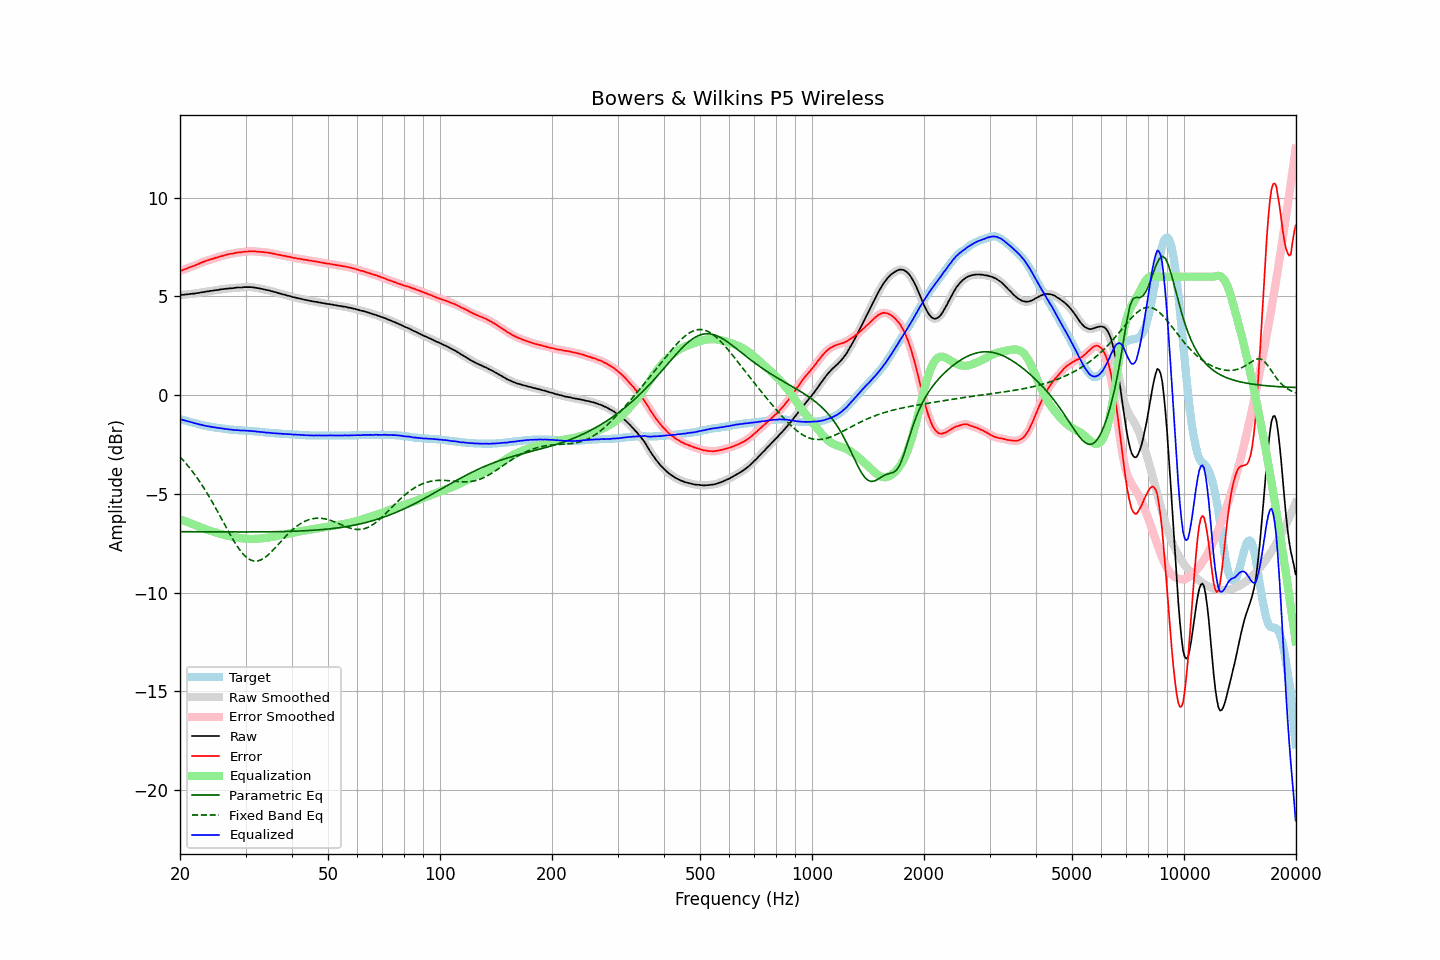

Values plotted in this chart, from the file beside it:
frequency, raw, error, smoothed, error_smoothed, equalization, parametric_eq, fixed_band_eq, equalized_raw, equalized_smoothed, target
20.00, 5.07, 6.29, 5.08, 6.29, -6.29, -6.92, -3.12, -1.21, -1.21, -1.21
20.20, 5.08, 6.32, 5.08, 6.32, -6.32, -6.92, -3.21, -1.23, -1.24, -1.23
20.40, 5.08, 6.35, 5.09, 6.35, -6.35, -6.92, -3.30, -1.26, -1.26, -1.26
20.61, 5.09, 6.38, 5.09, 6.38, -6.38, -6.92, -3.39, -1.28, -1.28, -1.28
20.81, 5.10, 6.41, 5.10, 6.41, -6.41, -6.92, -3.49, -1.30, -1.31, -1.30
21.02, 5.11, 6.45, 5.11, 6.44, -6.44, -6.92, -3.59, -1.33, -1.33, -1.33
21.23, 5.12, 6.48, 5.13, 6.48, -6.47, -6.92, -3.69, -1.35, -1.35, -1.35
21.44, 5.13, 6.51, 5.13, 6.51, -6.50, -6.92, -3.79, -1.37, -1.37, -1.37
21.66, 5.14, 6.54, 5.14, 6.53, -6.54, -6.92, -3.90, -1.39, -1.39, -1.39
21.87, 5.14, 6.56, 5.15, 6.56, -6.57, -6.92, -4.01, -1.42, -1.42, -1.41
22.09, 5.16, 6.60, 5.16, 6.59, -6.60, -6.92, -4.12, -1.44, -1.44, -1.43
22.31, 5.17, 6.63, 5.17, 6.63, -6.63, -6.92, -4.23, -1.46, -1.46, -1.45
22.54, 5.18, 6.67, 5.19, 6.67, -6.67, -6.92, -4.35, -1.48, -1.48, -1.48
22.76, 5.20, 6.71, 5.20, 6.70, -6.70, -6.92, -4.47, -1.50, -1.50, -1.50
22.99, 5.21, 6.74, 5.21, 6.74, -6.73, -6.93, -4.60, -1.52, -1.52, -1.52
23.22, 5.22, 6.77, 5.23, 6.77, -6.77, -6.93, -4.73, -1.54, -1.54, -1.54
23.45, 5.24, 6.80, 5.24, 6.80, -6.80, -6.93, -4.85, -1.55, -1.56, -1.55
23.69, 5.25, 6.83, 5.26, 6.83, -6.83, -6.93, -4.99, -1.57, -1.57, -1.57
23.92, 5.26, 6.85, 5.27, 6.85, -6.85, -6.93, -5.12, -1.59, -1.59, -1.58
24.16, 5.28, 6.89, 5.28, 6.88, -6.88, -6.93, -5.26, -1.59, -1.60, -1.60
24.40, 5.28, 6.90, 5.29, 6.90, -6.90, -6.93, -5.40, -1.62, -1.61, -1.61
24.65, 5.30, 6.93, 5.30, 6.93, -6.93, -6.93, -5.55, -1.62, -1.63, -1.62
24.89, 5.31, 6.96, 5.31, 6.95, -6.95, -6.93, -5.69, -1.64, -1.64, -1.64
25.14, 5.32, 6.98, 5.33, 6.98, -6.98, -6.93, -5.84, -1.65, -1.65, -1.65
25.39, 5.33, 7.00, 5.34, 7.00, -7.00, -6.93, -5.99, -1.67, -1.66, -1.66
25.65, 5.35, 7.03, 5.35, 7.02, -7.03, -6.93, -6.14, -1.67, -1.67, -1.67
25.91, 5.36, 7.05, 5.36, 7.05, -7.05, -6.93, -6.29, -1.69, -1.69, -1.68
26.16, 5.37, 7.07, 5.38, 7.07, -7.07, -6.93, -6.44, -1.70, -1.70, -1.69
26.43, 5.38, 7.10, 5.38, 7.09, -7.09, -6.93, -6.59, -1.71, -1.71, -1.71
26.69, 5.39, 7.12, 5.40, 7.12, -7.11, -6.93, -6.74, -1.72, -1.72, -1.72
26.96, 5.40, 7.14, 5.40, 7.14, -7.13, -6.93, -6.89, -1.73, -1.73, -1.73
27.23, 5.41, 7.16, 5.41, 7.15, -7.15, -6.93, -7.03, -1.74, -1.74, -1.74
27.50, 5.41, 7.17, 5.42, 7.17, -7.17, -6.93, -7.18, -1.75, -1.75, -1.75
27.77, 5.42, 7.18, 5.43, 7.18, -7.18, -6.93, -7.32, -1.76, -1.76, -1.75
28.05, 5.43, 7.20, 5.43, 7.20, -7.20, -6.93, -7.45, -1.76, -1.76, -1.76
28.33, 5.44, 7.22, 5.44, 7.21, -7.21, -6.93, -7.58, -1.77, -1.77, -1.77
28.62, 5.45, 7.23, 5.45, 7.23, -7.22, -6.93, -7.71, -1.77, -1.77, -1.77
28.90, 5.45, 7.24, 5.45, 7.24, -7.24, -6.93, -7.82, -1.78, -1.78, -1.78
29.19, 5.45, 7.24, 5.46, 7.24, -7.25, -6.93, -7.93, -1.79, -1.79, -1.78
29.48, 5.46, 7.26, 5.46, 7.26, -7.26, -6.93, -8.02, -1.79, -1.79, -1.79
29.78, 5.47, 7.27, 5.47, 7.27, -7.27, -6.93, -8.11, -1.79, -1.80, -1.79
30.08, 5.47, 7.28, 5.47, 7.27, -7.28, -6.93, -8.19, -1.80, -1.80, -1.80
30.38, 5.47, 7.28, 5.48, 7.28, -7.28, -6.93, -8.26, -1.81, -1.80, -1.80
30.68, 5.47, 7.29, 5.48, 7.29, -7.29, -6.93, -8.31, -1.81, -1.81, -1.81
30.99, 5.47, 7.30, 5.47, 7.29, -7.29, -6.93, -8.36, -1.81, -1.82, -1.82
31.30, 5.46, 7.29, 5.47, 7.29, -7.29, -6.93, -8.38, -1.82, -1.82, -1.82
31.61, 5.45, 7.29, 5.46, 7.29, -7.29, -6.93, -8.41, -1.83, -1.83, -1.83
31.93, 5.44, 7.29, 5.44, 7.28, -7.28, -6.93, -8.41, -1.84, -1.84, -1.84
32.24, 5.42, 7.27, 5.43, 7.27, -7.28, -6.93, -8.40, -1.85, -1.85, -1.84
32.57, 5.41, 7.27, 5.41, 7.27, -7.27, -6.93, -8.38, -1.86, -1.86, -1.85
32.89, 5.39, 7.26, 5.40, 7.26, -7.26, -6.93, -8.36, -1.87, -1.87, -1.86
33.22, 5.38, 7.26, 5.38, 7.25, -7.25, -6.93, -8.32, -1.87, -1.87, -1.87
33.55, 5.36, 7.25, 5.36, 7.25, -7.25, -6.93, -8.27, -1.88, -1.88, -1.88
33.89, 5.34, 7.24, 5.35, 7.24, -7.24, -6.93, -8.21, -1.89, -1.89, -1.89
34.23, 5.32, 7.23, 5.33, 7.23, -7.23, -6.93, -8.15, -1.90, -1.90, -1.90
34.57, 5.31, 7.22, 5.31, 7.22, -7.22, -6.92, -8.08, -1.90, -1.90, -1.90
34.92, 5.29, 7.21, 5.29, 7.20, -7.20, -6.92, -8.01, -1.91, -1.91, -1.91
35.27, 5.26, 7.19, 5.27, 7.19, -7.19, -6.92, -7.93, -1.92, -1.92, -1.92
35.62, 5.24, 7.17, 5.25, 7.17, -7.17, -6.92, -7.84, -1.93, -1.93, -1.92
35.97, 5.22, 7.16, 5.22, 7.15, -7.16, -6.92, -7.75, -1.93, -1.93, -1.93
... 635 more rows
